Dataset: images (GitHub, dontlikejs/data). Classes: moderate fog, thick fog, thin fog.

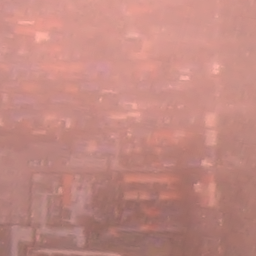
Label: moderate fog

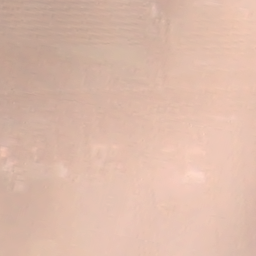
Label: thick fog

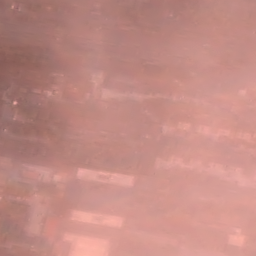
Label: moderate fog

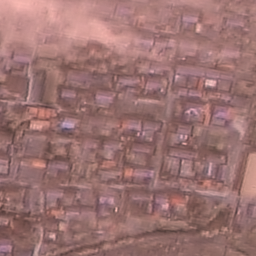
Label: thin fog

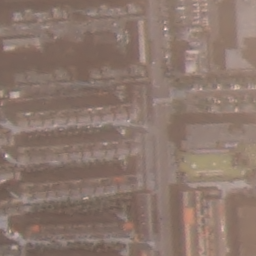
Label: thin fog

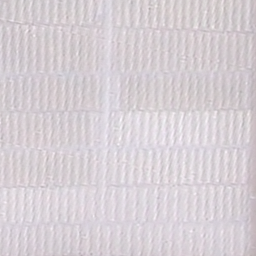
Label: thick fog
